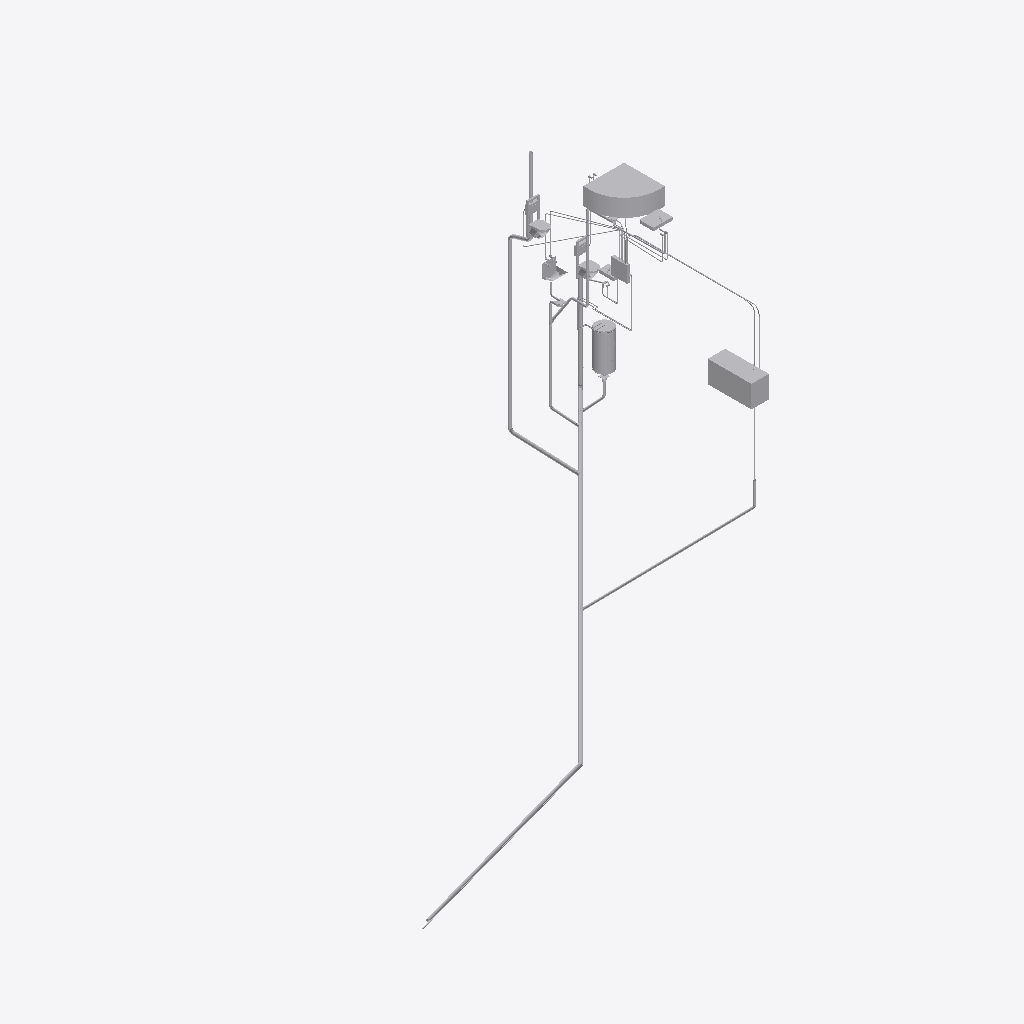
Isometric view of an IFC building model (IFC-SPF (STEP), schema IFC2X3, length unit metre), seen from the south-west, elements coloured by IFC class (only those large enough to see are counted): 58 other elements (light grey).
Extent 19.3 m × 13.2 m × 8.9 m (x, y, z). Storeys (4): Ledning i grunn at -5.46 m; 0 at -2.71 m; 1 at 0.00 m; 2 at 2.71 m. Elements (241): 166 IfcFlowSegment, 55 IfcFlowFitting, 18 IfcFlowTerminal, 1 IfcEnergyConversionDevice, 1 IfcFlowController.

HEADER;
FILE_DESCRIPTION(('IFC2X3'),'2;1');
FILE_NAME('Plumbing.Ifc','2009-03-27T11:46:37',('ST'),('Data Design System ASA'),'DDS-IFC v2.0','DDS-CAD Version 6.5 Release build 25/3-2009','DDS');
FILE_SCHEMA(('IFC2X3'));
ENDSEC;
DATA;
#1=IFCPROJECT('0hYk8WG1jCH8eGo4tBfo_U',#2,'DDS Project',$,$,$,$,(#4,#5,#6),#7);
#10=IFCSITE('3GLXewNjXEcurNiiukkTiS',#2,$,$,$,$,$,$,.ELEMENT.,(60,23,0,0),(5,20,0,0),-5.463999748229981,$,#33);
#45=IFCBUILDING('0H3Hta0qvAtxmhicLtvQHo',#2,$,$,$,#50,$,$,.ELEMENT.,$,$,$);
#53=IFCBUILDINGSTOREY('3kMxKQKEb99RsMzD6wuVn0',#2,'Ledning i grunn','Ledning i grunn',$,#59,$,$,.ELEMENT.,-5.463999748229981);
#54=IFCBUILDINGSTOREY('3ku9oSfgX6ef$GeuyXozkK',#2,'0','1.etasje',$,#62,$,$,.ELEMENT.,-2.71399998664856);
#55=IFCBUILDINGSTOREY('2DNCSfKZX4yeQdeQVaDboh',#2,'1','2.etasje',$,#65,$,$,.ELEMENT.,0.0);
#56=IFCBUILDINGSTOREY('2hmAKTaXPBLAKdap6noUfe',#2,'2','3.etasje',$,#68,$,$,.ELEMENT.,2.71399998664856);
#456=IFCFLOWTERMINAL('1ozW1UGmHDDvZSeemwt7qZ',#75,$,$,$,#1877,#1878,$);
#244=IFCFLOWTERMINAL('0QeBA5PaDEaObod4NzJSTf',#75,$,$,$,#1113,#1114,$);
#137=IFCENERGYCONVERSIONDEVICE('12oWugCXj5thap$xOu_87s',#75,$,$,$,#737,#738,$);
#98=IFCFLOWSEGMENT('2Dcpn7rFP2ru6spjVoje6P',#75,$,$,$,#595,#596,$);
#455=IFCFLOWTERMINAL('1Al_RPx755ABEP7sAkVAY1',#75,$,$,$,#1872,#1873,$);
#94=IFCFLOWSEGMENT('2HMZznReD33vgDmpz_K6BH',#75,$,$,$,#580,#581,$);
#113=IFCFLOWSEGMENT('1fSeppwOnB$PLoQZznAhB_',#75,$,$,$,#653,#654,$);
#90=IFCFLOWSEGMENT('25zpSUDpL5zwJHM97_IbCm',#75,$,$,$,#567,#568,$);
#237=IFCFLOWTERMINAL('3coDIVkTDCQvMcWM1zP86M',#75,$,$,$,#1084,#1085,$);
#457=IFCFLOWTERMINAL('2j8MqxYGT5w8E0I982c08R',#75,$,$,$,#1881,#1882,$);
#279=IFCFLOWFITTING('0z5OSjPWzBmwli3LXpfQSM',#75,$,$,$,#1237,#1238,$);
#127=IFCFLOWSEGMENT('0mFqRD9mP3zuaxFgbBcEBT',#75,$,$,$,#704,#705,$);
#138=IFCFLOWSEGMENT('2aREUqnc56yvyuj6ZZw0a8',#75,$,$,$,#742,#743,$);
#239=IFCFLOWTERMINAL('0M3hN8Mxr1f8F2lAI_NEtD',#75,$,$,$,#1093,#1094,$);
#431=IFCFLOWSEGMENT('3AHIilFvf55BUubMXYMXKq',#75,$,$,$,#1794,#1795,$);
#139=IFCFLOWSEGMENT('3grqye9dD5cRL3iJlHpnQk',#75,$,$,$,#747,#748,$);
#103=IFCFLOWSEGMENT('25BUOx9ZP9COGmlwW3XiS_',#75,$,$,$,#614,#615,$);
#495=IFCFLOWSEGMENT('1s9vnV9jP0UuCGBUFVEywj',#75,$,$,$,#2021,#2022,$);
#142=IFCFLOWSEGMENT('3WmVPilYr67vDaXzps3gRB',#75,$,$,$,#762,#763,$);
#131=IFCFLOWSEGMENT('3FZZ83qevDOxMQ3DSDXJew',#75,$,$,$,#718,#719,$);
#247=IFCFLOWSEGMENT('1Ilvh7p0b3QQeDvDQg00xn',#75,$,$,$,#1124,#1125,$);
#86=IFCFLOWSEGMENT('1bStAJMqf9Y8W5W8RpCNgr',#75,$,$,$,#553,#554,$);
#238=IFCFLOWTERMINAL('04YdRF7Gn1hQAxWElS52Tg',#75,$,$,$,#1089,#1090,$);
#303=IFCFLOWSEGMENT('2ErfgZVgbD$gnwpiQZe5hL',#75,$,$,$,#1333,#1334,$);
#383=IFCFLOWSEGMENT('1hpeov24PFvP_jMf3oUgL4',#75,$,$,$,#1625,#1626,$);
#468=IFCFLOWSEGMENT('3RaU4ONSX8JhopWxpSDKkt',#75,$,$,$,#1920,#1921,$);
#108=IFCFLOWSEGMENT('2rGFr1izn4DQO$xlZi36aG',#75,$,$,$,#634,#635,$);
#78=IFCFLOWSEGMENT('2IEPy1OCr4pQbwHOOVkNCM',#75,$,$,$,#525,#526,$);
#286=IFCFLOWSEGMENT('20oonEy418TAIdNbaosPZk',#75,$,$,$,#1271,#1272,$);
#156=IFCFLOWSEGMENT('0QNjiewUn5Xfl9dU5m8EOv',#75,$,$,$,#814,#815,$);
#145=IFCFLOWSEGMENT('2FrQdYpZXFSvN_5p4oB8WD',#75,$,$,$,#772,#773,$);
#400=IFCFLOWSEGMENT('1dUw9PvUDESfeZ$94YY$8R',#75,$,$,$,#1684,#1685,$);
#249=IFCFLOWSEGMENT('3UfAFyWJjDnuOy9Y8SfYt2',#75,$,$,$,#1134,#1135,$);
#122=IFCFLOWSEGMENT('23YPH83Iv8B8EzUlfsax9j',#75,$,$,$,#684,#685,$);
#391=IFCFLOWSEGMENT('0zzqaGJyXFnusX9lyRWWZH',#75,$,$,$,#1652,#1653,$);
#427=IFCFLOWSEGMENT('0vnMug$D97qhOq0Q743QYZ',#75,$,$,$,#1780,#1781,$);
#436=IFCFLOWSEGMENT('0MfUaO2rf0yeSriqz6Cevi',#75,$,$,$,#1811,#1812,$);
#311=IFCFLOWSEGMENT('0znPJQdZjCsvOkoN3O9kNZ',#75,$,$,$,#1362,#1363,$);
#294=IFCFLOWSEGMENT('3SnnT9t_11ORR5sX4tMs1b',#75,$,$,$,#1299,#1300,$);
#240=IFCFLOWTERMINAL('0XxOLdm258F8wtsH8k3HI0',#75,$,$,$,#1096,#1097,$);
#477=IFCFLOWSEGMENT('3yKDwYeAz4ixcnbzHNFmh0',#75,$,$,$,#1951,#1952,$);
#362=IFCFLOWSEGMENT('3GxFmZQ6PAL9_Esa63mmDC',#75,$,$,$,#1551,#1552,$);
#374=IFCFLOWSEGMENT('2AzhIV4TD80OKNtcGZBo3E',#75,$,$,$,#1594,#1595,$);
#82=IFCFLOWSEGMENT('08bVHPaaP6pB3DtfTuTlka',#75,$,$,$,#540,#541,$);
#136=IFCFLOWTERMINAL('0EbecZ$Wr8FumnjFsgbXOY',#75,$,$,$,#732,#733,$);
#147=IFCFLOWSEGMENT('3qAEJnbp10Qh1L4$6dyt8z',#75,$,$,$,#782,#783,$);
#140=IFCFLOWSEGMENT('2Qo_Bf0Vj0hfNSQGhnYCVW',#75,$,$,$,#752,#753,$);
#152=IFCFLOWSEGMENT('0RwJMriQr9LxhAAPawF0It',#75,$,$,$,#800,#801,$);
#166=IFCFLOWSEGMENT('1uaO4CzlDCb8kLl61I0K3E',#75,$,$,$,#852,#853,$);
#230=IFCFLOWSEGMENT('3LgzqlTrv4Zwj3SZ0k3jnB',#75,$,$,$,#1060,#1061,$);
#276=IFCFLOWSEGMENT('1zyTX4tB5BGP6JqVaoMK_t',#75,$,$,$,#1228,#1229,$);
#464=IFCFLOWSEGMENT('1XO208jfT8lgG__elZ41kF',#75,$,$,$,#1907,#1908,$);
#195=IFCFLOWSEGMENT('17ohiiJITB$vhdYN7CFIPi',#75,$,$,$,#947,#948,$);
#101=IFCFLOWSEGMENT('04sd3_YKP1VObkls07$_UC',#75,$,$,$,#604,#605,$);
#395=IFCFLOWSEGMENT('3ME3sgkNH1NRuS0BQ$QDgH',#75,$,$,$,#1666,#1667,$);
#87=IFCFLOWFITTING('3TqT0R$1z8Y9WBdBSCGuX8',#75,$,$,$,#557,#558,$);
#458=IFCFLOWTERMINAL('0yl4PqgRL5exfc6u$XYQVz',#75,$,$,$,#1884,#1885,$);
#111=IFCFLOWSEGMENT('1$LqzvE8H91fHL1C82m3qg',#75,$,$,$,#643,#644,$);
ENDSEC;
